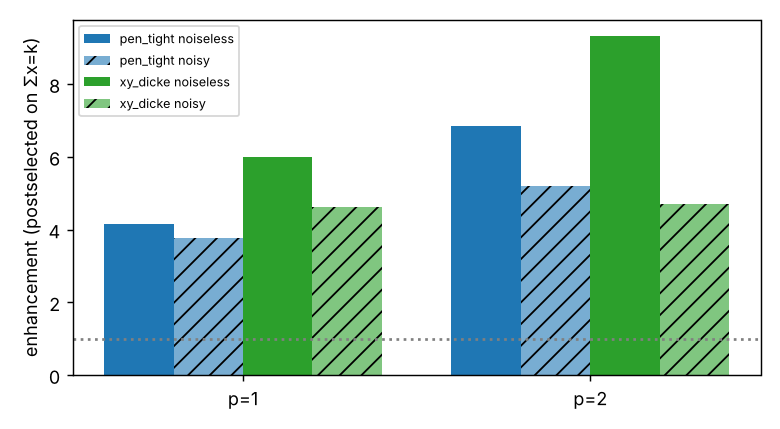

Source data for this figure (header and first rows):
month, p, method, sim, twoq, p_feas, p_opt, enhancement, ratio_cond
2016-01-31, 1, pen_tight, noiseless, 91, 0.5091, 0.02751, 1.541, 0.6371
2016-01-31, 1, pen_tight, noisy, 91, 0.4758, 0.02368, 1.326, 0.6284
2016-01-31, 1, xy_dicke, noiseless, 340, 1, 0.1031, 5.774, 0.783
2016-01-31, 1, xy_dicke, noisy, 340, 0.5574, 0.04431, 2.481, 0.7349
2016-01-31, 2, pen_tight, noiseless, 204, 0.6238, 0.03295, 1.845, 0.677
2016-01-31, 2, pen_tight, noisy, 204, 0.4716, 0.02124, 1.189, 0.6605
2016-01-31, 2, xy_dicke, noiseless, 493, 1, 0.1589, 8.898, 0.8385
2016-01-31, 2, xy_dicke, noisy, 493, 0.3969, 0.03284, 1.839, 0.7157
2017-01-31, 1, pen_tight, noiseless, 91, 0.5511, 0.0107, 0.5991, 0.5259
2017-01-31, 1, pen_tight, noisy, 91, 0.4994, 0.01086, 0.6084, 0.5292
2017-01-31, 1, xy_dicke, noiseless, 340, 1, 0.2648, 14.83, 0.7457
2017-01-31, 1, xy_dicke, noisy, 340, 0.5488, 0.1099, 6.152, 0.6986
2017-01-31, 2, pen_tight, noiseless, 204, 0.6109, 0.1631, 9.135, 0.814
2017-01-31, 2, pen_tight, noisy, 204, 0.4894, 0.09839, 5.51, 0.7689
2017-01-31, 2, xy_dicke, noiseless, 493, 1, 0.3314, 18.56, 0.7759
2017-01-31, 2, xy_dicke, noisy, 493, 0.3837, 0.05896, 3.302, 0.6632
2018-01-31, 1, pen_tight, noiseless, 91, 0.5023, 0.03699, 2.071, 0.6445
2018-01-31, 1, pen_tight, noisy, 91, 0.4501, 0.02979, 1.668, 0.6416
2018-01-31, 1, xy_dicke, noiseless, 340, 1, 0.1945, 10.89, 0.7738
2018-01-31, 1, xy_dicke, noisy, 340, 0.5385, 0.07153, 4.006, 0.7116
2018-01-31, 2, pen_tight, noiseless, 204, 0.613, 0.1083, 6.064, 0.7941
2018-01-31, 2, pen_tight, noisy, 204, 0.4985, 0.06506, 3.644, 0.744
2018-01-31, 2, xy_dicke, noiseless, 493, 1, 0.3343, 18.72, 0.8112
2018-01-31, 2, xy_dicke, noisy, 493, 0.3956, 0.05994, 3.356, 0.6764
2019-01-31, 1, pen_tight, noiseless, 91, 0.4964, 0.01488, 0.8331, 0.6427
2019-01-31, 1, pen_tight, noisy, 91, 0.4513, 0.01208, 0.6768, 0.6402
2019-01-31, 1, xy_dicke, noiseless, 340, 1, 0.08151, 4.565, 0.7446
2019-01-31, 1, xy_dicke, noisy, 340, 0.5466, 0.03577, 2.003, 0.69
2019-01-31, 2, pen_tight, noiseless, 204, 0.5552, 0.01179, 0.6601, 0.5259
2019-01-31, 2, pen_tight, noisy, 204, 0.4384, 0.009888, 0.5537, 0.5212
2019-01-31, 2, xy_dicke, noiseless, 493, 1, 0.1052, 5.889, 0.7922
2019-01-31, 2, xy_dicke, noisy, 493, 0.4059, 0.02258, 1.265, 0.6656
2020-01-31, 1, pen_tight, noiseless, 91, 0.5208, 0.002977, 0.1667, 0.3667
2020-01-31, 1, pen_tight, noisy, 91, 0.479, 0.00415, 0.2324, 0.3676
2020-01-31, 1, xy_dicke, noiseless, 340, 1, 0.08823, 4.941, 0.7496
2020-01-31, 1, xy_dicke, noisy, 340, 0.5529, 0.03735, 2.092, 0.7079
2020-01-31, 2, pen_tight, noiseless, 204, 0.6801, 0.01483, 0.8305, 0.551
2020-01-31, 2, pen_tight, noisy, 204, 0.5161, 0.01074, 0.6016, 0.5532
2020-01-31, 2, xy_dicke, noiseless, 493, 1, 0.235, 13.16, 0.7982
2020-01-31, 2, xy_dicke, noisy, 493, 0.4026, 0.04626, 2.591, 0.6873
2021-01-31, 1, pen_tight, noiseless, 91, 0.5082, 0.03396, 1.902, 0.7119
2021-01-31, 1, pen_tight, noisy, 91, 0.4775, 0.03381, 1.894, 0.7097
2021-01-31, 1, xy_dicke, noiseless, 340, 1, 0.1122, 6.284, 0.7606
2021-01-31, 1, xy_dicke, noisy, 340, 0.5508, 0.04797, 2.687, 0.7238
2021-01-31, 2, pen_tight, noiseless, 204, 0.5504, 0.03273, 1.833, 0.6782
2021-01-31, 2, pen_tight, noisy, 204, 0.4331, 0.02197, 1.23, 0.6676
2021-01-31, 2, xy_dicke, noiseless, 493, 1, 0.1973, 11.05, 0.8277
2021-01-31, 2, xy_dicke, noisy, 493, 0.3922, 0.03699, 2.071, 0.7224
2022-01-31, 1, pen_tight, noiseless, 91, 0.4149, 0.1625, 9.101, 0.8856
2022-01-31, 1, pen_tight, noisy, 91, 0.3811, 0.1267, 7.096, 0.8618
2022-01-31, 1, xy_dicke, noiseless, 340, 1, 0.1287, 7.21, 0.7466
2022-01-31, 1, xy_dicke, noisy, 340, 0.5542, 0.05444, 3.049, 0.6841
2022-01-31, 2, pen_tight, noiseless, 204, 0.634, 0.3836, 21.48, 0.9329
2022-01-31, 2, pen_tight, noisy, 204, 0.4821, 0.2098, 11.75, 0.8702
2022-01-31, 2, xy_dicke, noiseless, 493, 1, 0.187, 10.47, 0.78
2022-01-31, 2, xy_dicke, noisy, 493, 0.3979, 0.03613, 2.023, 0.6429
2023-01-31, 1, pen_tight, noiseless, 91, 0.4778, 0.02954, 1.655, 0.7331
2023-01-31, 1, pen_tight, noisy, 91, 0.4484, 0.0238, 1.333, 0.7286
2023-01-31, 1, xy_dicke, noiseless, 340, 1, 0.04234, 2.371, 0.7228
2023-01-31, 1, xy_dicke, noisy, 340, 0.5394, 0.01831, 1.025, 0.693
... 28 more rows
